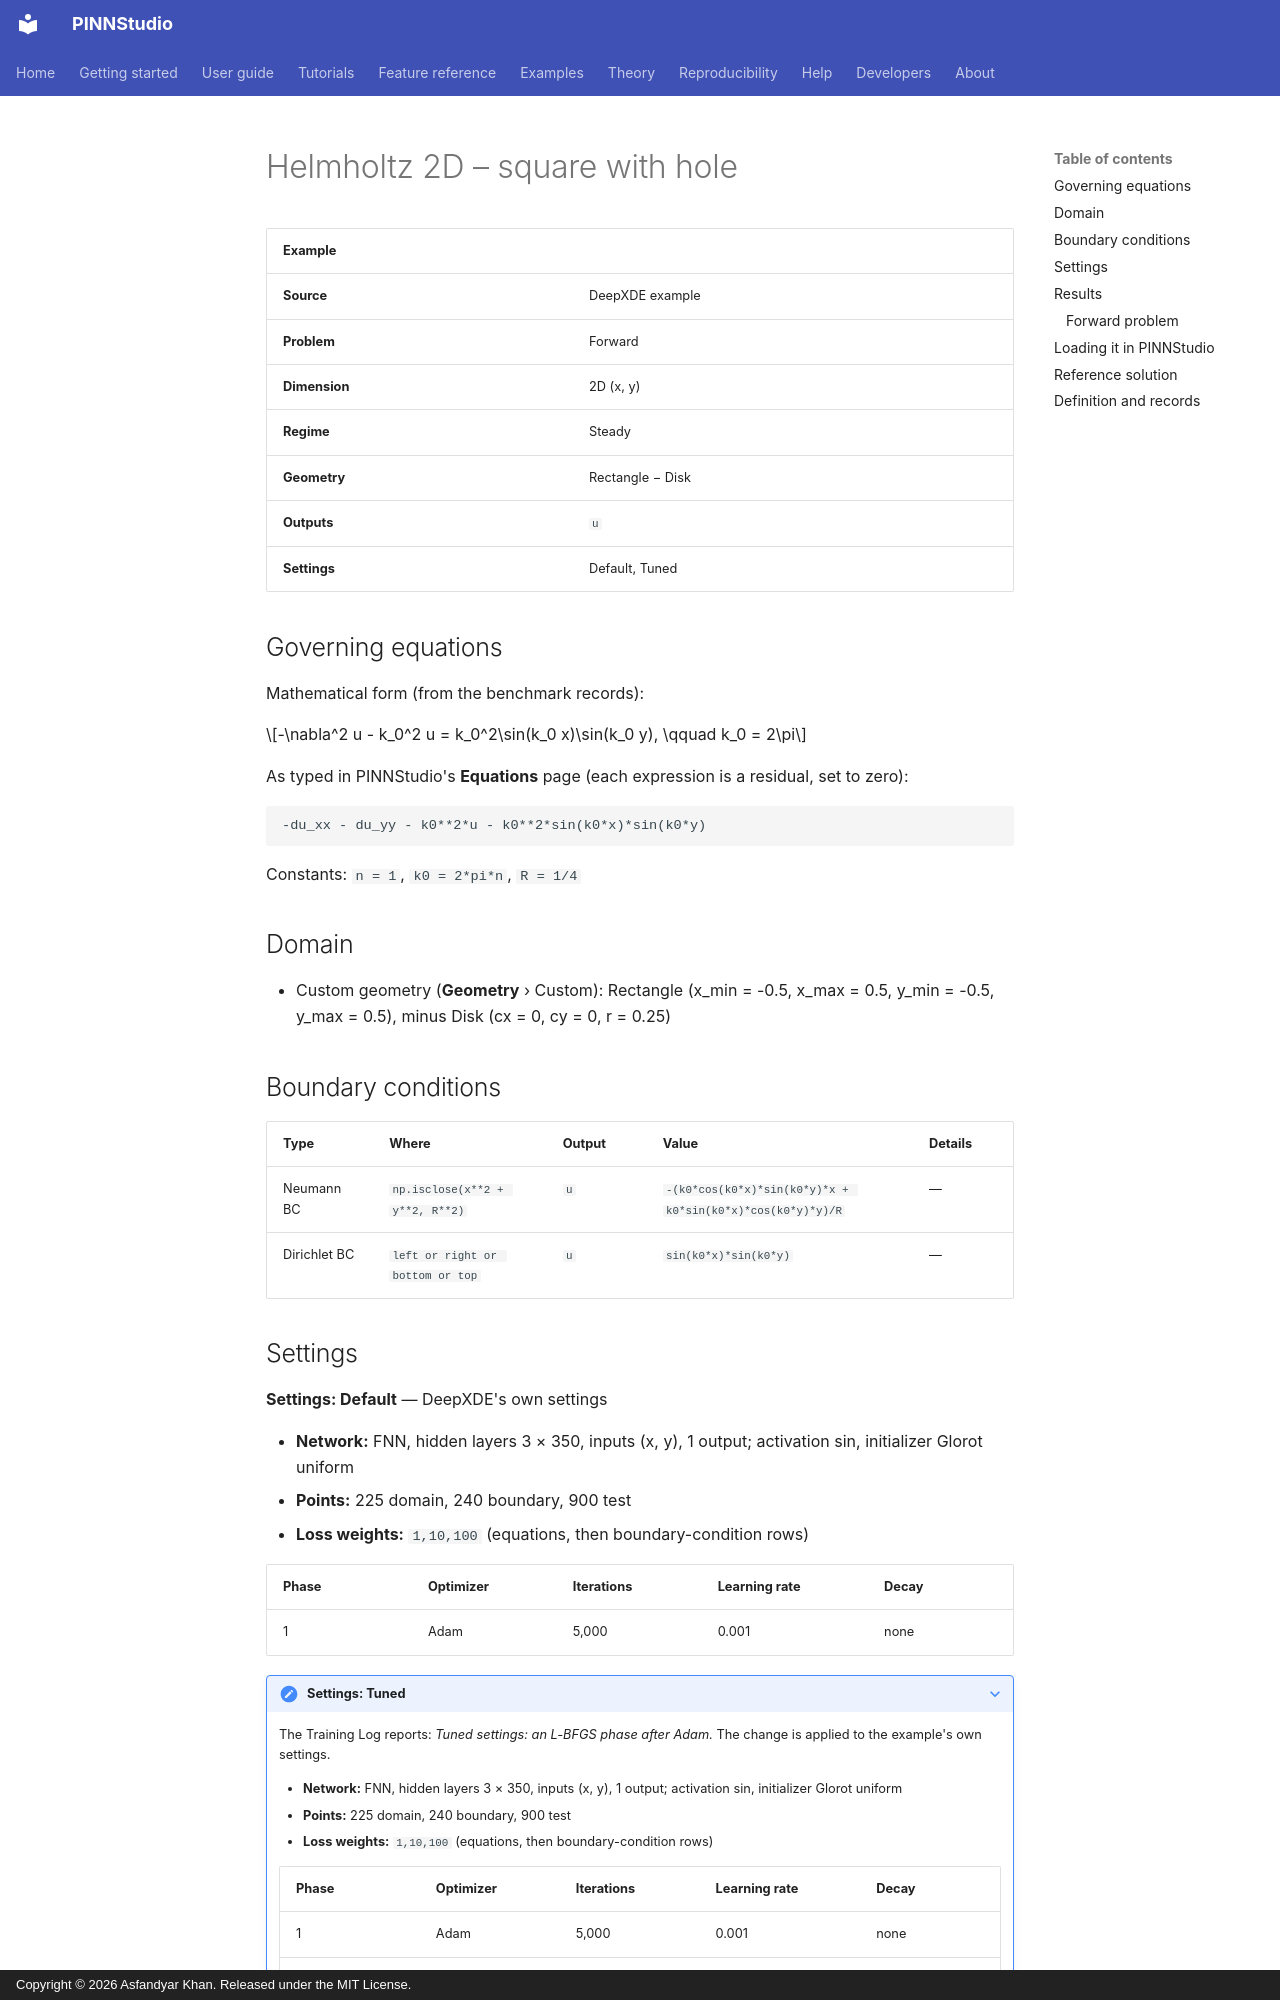

repository: AsfandyarKhan72/PINNStudio · page: examples/2d/helmholtz-2d-square-with-hole/index.html · generator: mkdocs · copyright: Copyright © 2026 Asfandyar Khan. Released under the MIT License.

---
search:
  boost: 0.5
---

# Helmholtz 2D – square with hole

| Example | |
|---|---|
| **Source** | DeepXDE example |
| **Problem** | Forward |
| **Dimension** | 2D (x, y) |
| **Regime** | Steady |
| **Geometry** | Rectangle − Disk |
| **Outputs** | `u` |
| **Settings** | Default, Tuned |

## Governing equations

Mathematical form (from the benchmark records):

\[-\nabla^2 u - k_0^2 u = k_0^2\sin(k_0 x)\sin(k_0 y), \qquad k_0 = 2\pi\]

As typed in PINNStudio's **Equations** page (each expression is a residual, set to zero):

```text
-du_xx - du_yy - k0**2*u - k0**2*sin(k0*x)*sin(k0*y)
```

Constants: `n = 1`, `k0 = 2*pi*n`, `R = 1/4`

## Domain

- Custom geometry (**Geometry** › Custom): Rectangle (x_min = -0.5, x_max = 0.5, y_min = -0.5, y_max = 0.5), minus Disk (cx = 0, cy = 0, r = 0.25)

## Boundary conditions

| Type | Where | Output | Value | Details |
|---|---|---|---|---|
| Neumann BC | `np.isclose(x**2 + y**2, R**2)` | `u` | `-(k0*cos(k0*x)*sin(k0*y)*x + k0*sin(k0*x)*cos(k0*y)*y)/R` | — |
| Dirichlet BC | `left or right or bottom or top` | `u` | `sin(k0*x)*sin(k0*y)` | — |

## Settings

**Settings: Default** — DeepXDE's own settings

- **Network:** FNN, hidden layers 3 × 350, inputs (x, y), 1 output; activation sin, initializer Glorot uniform
- **Points:** 225 domain, 240 boundary, 900 test
- **Loss weights:** `1,10,100` (equations, then boundary-condition rows)

| Phase | Optimizer | Iterations | Learning rate | Decay |
|---|---|---|---|---|
| 1 | Adam | 5,000 | 0.001 | none |

??? note "Settings: Tuned"

    The Training Log reports: *Tuned settings: an L-BFGS phase after Adam.* The change is applied to the example's own settings.

    - **Network:** FNN, hidden layers 3 × 350, inputs (x, y), 1 output; activation sin, initializer Glorot uniform
    - **Points:** 225 domain, 240 boundary, 900 test
    - **Loss weights:** `1,10,100` (equations, then boundary-condition rows)

    | Phase | Optimizer | Iterations | Learning rate | Decay |
    |---|---|---|---|---|
    | 1 | Adam | 5,000 | 0.001 | none |
    | 2 | L-BFGS | 15,000 | — | none |

## Results

The configuration selected in PINNStudio's benchmark study, run on one RTX 4090. Forward: relative L₂ error of each output at the last reference time. Inverse: each parameter's relative error and, per seed, the largest of them (worst parameter error).
